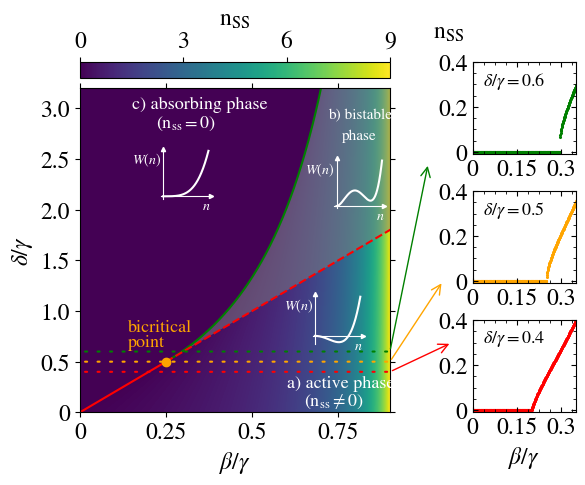

Write the Python code that produced this figure.
"""Module providing the stationary phase diagramm of quantum reaction-diffusion
    systems with incoherent branching and coagulation reactions.
"""

# Imports
import numpy as np
import matplotlib
import matplotlib.pyplot as plt
from matplotlib import ticker
from mpl_toolkits.axes_grid1 import make_axes_locatable
from mpl_toolkits.axes_grid1.inset_locator import inset_axes

# Font Settings
matplotlib.rcParams['mathtext.fontset'] = 'stix'
matplotlib.rcParams['font.family'] = 'STIXGeneral'
matplotlib.rcParams['font.size'] = 17

# Constants
MAX_BETA = 0.9
MAX_DELTA = 3.2
CMAP= 'viridis'
FIGURE_COLOUR = 'white'

# Functions
def u2(beta: float, delta:float) -> float:
    """Calculates the factor of the quadratic term u2/2*n^2 of the potential W(n).

    Args:
        beta (float): branching rate
        delta (float): single-body decay rate

    Returns:
        float : rate of the quadratic term in potential W(n)
    """
    return delta-2*beta

def u3(beta: float, gamma=1) -> float:
    """Calculates the factor of the cubic term u3/3*n^3 of the potential W(n).

    Args:
        beta (float): branching rate
        gamma (int, optional): coagulation rate. Defaults to 1.

    Returns:
        float: rate of the cubic term in the potential W(n)
    """
    return 2*gamma-8*beta

def u4(beta: float, gamma=1) -> float:
    """Calculates the factor of the quartic term u4/4*n^4 of the potential W(n).

    Args:
        beta (float): branching rate
        gamma (int, optional): coagulation rate. Defaults to 1.

    Returns:
        float: rate of the quartic term in the potential W(n)
    """
    return 6*(gamma-beta)

def stationary_state(beta: float,delta: float) -> float:
    """Calculates the stationary state for non-zero density by minimizing the potential W(n).

    Args:
        beta (float): branching rate
        delta (float): decay rate

    Returns:
        float: density in the stationary state in the active phase
    """
    state = (-u3(beta)+np.sqrt(np.power(u3(beta),2)-4*u2(beta,delta)*u4(beta)))/(2*u4(beta))
    return state

def crit(beta: float,delta: float) -> float:
    """Calculates the critical relation between the branching and decay rate
    (for a coagulation rate of 1) that gives the line between the active and the absorbing phase.

    Args:
        beta (float): branching rate
        delta (float): decay rate

    Returns:
        float: rate relation that defines critical transition line
    """
    return -2*np.sqrt(u2(beta, delta)*u4(beta))


def find_state(beta: float,delta: float) -> float:
    """Finds the stationary state depending on the branching and the decay rate. Decides whether
    the system is in the absorbing or the active phase and then calculates the stationary density.

    Args:
        beta (float): branching rate
        delta (float): decay rate

    Returns:
        float: stationary state depending on given rates
    """
    if u2(beta,delta) <= 0:
        return stationary_state(beta,delta)
    elif (u2(beta,delta) > 0 and u3(beta) >= 0):
        return 0
    elif (u2(beta,delta) > 0 and u3(beta) < 0):
        if u3(beta) >= crit(beta,delta):
            return 0
        else:
            return stationary_state(beta,delta)


def transition_first_order(beta: float) -> float:
    """For a given relation beta/gamma (coagulation is set to 1) finds the relation delta/gamma
    (gamma=1) such that the stationary density lies on the first-order transition line.

    Args:
        beta (float): branching rate
    Returns:
        float: decay rate
    """
    delta = 2*beta + 1/24*np.divide(np.power(2-8*beta,2),(1-beta))
    return delta

def transition_second_order(beta: float) -> float:
    """For a given relation beta/gamma (coagulation is set to 1) finds the relation delta/gamma
    (gamma=1) such that the stationary density lies on the second-order transition line.

    Args:
        beta (float): branching rate

    Returns:
        float: decay rate
    """
    delta = 2*beta
    return delta


def polynom(x: np.array, a:float, b:float, c:float) -> np.array:
    """Simple polynom function to vividly show stable states depending on branching and decay rates.

    Args:
        x (np.array): density as a variable
        a (float): parameter of the quadratic term
        b (float): parameter of the cubic term
        c (float): parameter of the quatric term

    Returns:
        np.array: action potential of the density
    """
    return np.power(x,2)*a+ b*np.power(x,3)+c*np.power(x,4)


# Calculating the stationary density for given branching and decay rates
branching_rates = np.linspace(0,MAX_BETA,1000)
decay_rates = np.linspace(0,MAX_DELTA,1000)

stationary_densities = np.array([find_state(i,j) for i in branching_rates for j in decay_rates])
matrix_sd = stationary_densities.reshape(1000,1000)

# Settings for the phase diagramm
beta_first = np.linspace(0.255,MAX_DELTA/2,1000) #rate ranges we want to plot
beta_second = np.linspace(0,0.25,1000)
beta_bistable = np.linspace(0.25,MAX_DELTA/2,1000)

d_cuts = [0.6, 0.5, 0.4] # cut plots for certain delta values

# Starting figure
fig = plt.figure()

gs =  fig.add_gridspec(3,2, width_ratios=[1.5,0.5])
gs.update(hspace=0.4, wspace=0.4)

pd = fig.add_subplot(gs[:,0])  # phase diagram
cut_a = fig.add_subplot(gs[0,1]) # cut at delta value above critical point
cut_crit = fig.add_subplot(gs[1,1]) # cut at delta value at critical point
cut_b = fig.add_subplot(gs[2,1]) # cut at delta value below critical point

x_data_1 = np.linspace(0,10,1000) # numeric values for potential sketch
x_data_2 = np.linspace(0,1.5,1000) # numeric values for potential sketch
x_data_3 = np.linspace(0,0.8,1000) # numeric values for potential sketch


#connection lines between subplots
pd.annotate("",xy=(0, d_cuts[0]), xycoords=pd.transData,xytext=(MAX_BETA, d_cuts[0]),
            textcoords=pd.transData, arrowprops=dict(arrowstyle="-",linestyle= (0, (1, 5)),
            linewidth=1.5,color='green'))
pd.annotate("",xy=(MAX_BETA, d_cuts[0]), xycoords=pd.transData,xytext=(-0.15, -0.05),
            textcoords=cut_a.transData,arrowprops=dict(arrowstyle="<-",color='green'))
pd.annotate("",xy=(0, d_cuts[1]), xycoords=pd.transData,xytext=(MAX_BETA, d_cuts[1]),
            textcoords=pd.transData,arrowprops=dict(arrowstyle="-",linestyle= (0, (1, 5)),
            linewidth=1.5,color='orange'))
pd.annotate("",xy=(MAX_BETA, d_cuts[1]), xycoords=pd.transData,xytext=(-0.1, 0),
            textcoords=cut_crit.transData,arrowprops=dict(arrowstyle="<-",color='orange'))
pd.annotate("",xy=(0, d_cuts[2]), xycoords=pd.transData,xytext=(MAX_BETA, d_cuts[2]),
            textcoords=pd.transData,arrowprops=dict(arrowstyle="-",linestyle= (0, (1, 5)),
            linewidth=1.5,color='red'))
pd.annotate("",xy=(MAX_BETA, d_cuts[2]), xycoords=pd.transData,xytext=(-0.07, 0.3),
            textcoords=cut_b.transData,arrowprops=dict(arrowstyle="<-",color='red'))



# Heatmap
pd.imshow(matrix_sd.T, origin='lower', extent=[0,MAX_BETA,0,MAX_DELTA],
        vmin=0, vmax=round(find_state(MAX_BETA,0)), cmap=CMAP, aspect='auto')
pd.plot(beta_first,transition_first_order(beta_first),color='green', zorder=2)
pd.plot(beta_second,transition_second_order(beta_second),color='red', zorder=1)
pd.plot(beta_bistable,transition_second_order(beta_bistable),color='red',linestyle='dashed')
pd.scatter(1/4,1/2, color='orange', zorder=3)
pd.set_xlabel(r'$\beta/\gamma$')
pd.set_ylabel(r'$\delta/\gamma$')
pd.set_yticks([0,0.5,1,1.5,2,2.5,3], labels=[0,0.5,1.0,1.5,2.0,2.5,3.0])
pd.set_xticks([0,0.25,0.5,0.75], labels=[0,0.25,0.5,0.75])

# Heatmap - labels
pd.text(0.14,0.8,s='bicritical', color='orange', fontsize=13)
pd.text(0.14,0.65,s='point', color='orange', fontsize=13)
pd.text(0.15,MAX_DELTA-0.2,s='c) absorbing phase', color='white', fontsize=13)
pd.text(0.22,MAX_DELTA-0.38,s=r'$(\mathrm{n}_{\mathrm{ss}} = 0)$', color='white', fontsize=13)
pd.text(0.6,0.25,s='a) active phase', color='white', fontsize=13)
pd.text(0.65,0.07,s=r'$(\mathrm{n}_{\mathrm{ss}} \neq 0)$', color='white', fontsize=13)
pd.text(0.72,2.9,s='b) bistable', color='white', fontsize=11)
pd.text(0.76,2.7,s='phase', color='white', fontsize=11)
pd.fill_between(np.linspace(0.255,MAX_DELTA/2,1000),
                transition_first_order(np.linspace(0.255,MAX_DELTA/2,1000)),
                transition_second_order(np.linspace(0.255,MAX_DELTA/2,1000)),
                facecolor='grey', alpha=.5)
pd.tick_params(top=True,right=True, which='both')

# Insert no.1 - sketch of potential W(n) in absorbing phase
pot_active = inset_axes(pd, width=0.5, height=0.5, bbox_to_anchor=(0.36,0.75,0.1,0.1),
                    bbox_transform=pd.transAxes)
pot_active.plot(x_data_1, polynom(x_data_1,1,1,1), color=FIGURE_COLOUR)
pot_active.spines[['right', 'top']].set_visible(False)
pot_active.spines['bottom'].set_position('zero')
pot_active.spines['left'].set_position('zero')
pot_active.spines['bottom'].set_color(FIGURE_COLOUR)
pot_active.spines['left'].set_color(FIGURE_COLOUR)
pot_active.plot(1, 0, marker=">", ms=3, transform=pot_active.get_yaxis_transform(),
            clip_on=False, color=FIGURE_COLOUR)
pot_active.plot(0, 1, marker="^", ms=3, transform=pot_active.get_xaxis_transform(),
            clip_on=False, color=FIGURE_COLOUR)
pot_active.tick_params(left=False, bottom=False)
pot_active.xaxis.set_ticklabels([])
pot_active.yaxis.set_ticklabels([])
pot_active.set_ylabel(r'$W(n)$', fontsize=10, rotation=0, y=0.6, labelpad=5, color=FIGURE_COLOUR)
pot_active.set_xlabel(r'$n$',fontsize=10, labelpad=-5, color=FIGURE_COLOUR, loc='right')
pot_active.patch.set_facecolor('white')
pot_active.patch.set_alpha(0)

# Insert no.2 - sketch of potential W(n) in bistable phase
pot_bistable = inset_axes(pd, width=0.5, height=0.5, bbox_to_anchor=(0.92,0.72,0.1,0.1),
                    bbox_transform=pd.transAxes)
pot_bistable.plot(x_data_2, polynom(x_data_2,5,-8.5,3.7), color=FIGURE_COLOUR)
pot_bistable.spines[['right', 'top']].set_visible(False)
pot_bistable.spines['bottom'].set_position('zero')
pot_bistable.spines['left'].set_position('zero')
pot_bistable.spines['bottom'].set_color(FIGURE_COLOUR)
pot_bistable.spines['left'].set_color(FIGURE_COLOUR)
pot_bistable.plot(1, 0, marker=">", ms=3, transform=pot_bistable.get_yaxis_transform(),
            clip_on=False, color=FIGURE_COLOUR)
pot_bistable.plot(0, 1, marker="^", ms=3, transform=pot_bistable.get_xaxis_transform(),
            clip_on=False, color=FIGURE_COLOUR)
pot_bistable.tick_params(left=False, bottom=False)
pot_bistable.xaxis.set_ticklabels([])
pot_bistable.yaxis.set_ticklabels([])
pot_bistable.set_ylabel(r'$W(n)$', fontsize=10, rotation=0, y=0.6, labelpad=5, color=FIGURE_COLOUR)
pot_bistable.set_xlabel(r'$n$',fontsize=10, labelpad=-5, color=FIGURE_COLOUR, loc='right')
pot_bistable.patch.set_facecolor('white')
pot_bistable.patch.set_alpha(0)

# Insert no.3 - sketch of potential W(n) in active phase
pot_absorbing = inset_axes(pd, width=0.5, height=0.5,bbox_to_anchor=(0.85,0.3,0.1,0.1),
                    bbox_transform=pd.transAxes)
pot_absorbing.plot(x_data_3, polynom(x_data_3,-1.4,-0.6,5), color=FIGURE_COLOUR)
pot_absorbing.spines[['right', 'top']].set_visible(False)
pot_absorbing.spines['bottom'].set_position('zero')
pot_absorbing.spines['left'].set_position('zero')
pot_absorbing.spines['bottom'].set_color(FIGURE_COLOUR)
pot_absorbing.spines['left'].set_color(FIGURE_COLOUR)
pot_absorbing.plot(1, 0, marker=">", ms=3, transform=pot_absorbing.get_yaxis_transform(),
            clip_on=False, color=FIGURE_COLOUR)
pot_absorbing.plot(0, 1, marker="^", ms=3, transform=pot_absorbing.get_xaxis_transform(),
            clip_on=False, color=FIGURE_COLOUR)
pot_absorbing.tick_params(left=False, bottom=False)
pot_absorbing.xaxis.set_ticklabels([])
pot_absorbing.yaxis.set_ticklabels([])
pot_absorbing.set_ylabel(r'$W(n)$', fontsize=10, rotation=0, y=0.6, labelpad=5, color=FIGURE_COLOUR)
pot_absorbing.set_xlabel(r'$n$',fontsize=10, labelpad=-5, color=FIGURE_COLOUR, loc='right')
pot_absorbing.patch.set_facecolor('white')
pot_absorbing.patch.set_alpha(0)


#density plots for fixed delta/gamma
cut_a.scatter(branching_rates,
            matrix_sd[:,np.where(np.isclose(decay_rates,d_cuts[0],atol=1e-03))[0][0]],
            color='green', s=1.5)
cut_a.set_ylabel(r'$\mathrm{n}_{\mathrm{SS}}$',ha='left', y=1.2, rotation=0)
cut_a.text(0.1,0.8,s=r'$\delta/\gamma = $'  + str(d_cuts[0]),
        fontsize=13,horizontalalignment='left',
        verticalalignment='center', transform=cut_a.transAxes)
cut_a.set_ylim(-0.01,0.4)
cut_a.set_xlim(0,0.35)
cut_a.set_xticks([0,0.15,0.3], labels=[0,0.15,0.3])
cut_a.xaxis.set_minor_locator(ticker.AutoMinorLocator())
cut_a.set_yticks([0,0.2,0.4], labels=[0,0.2,0.4])
cut_a.yaxis.set_minor_locator(ticker.AutoMinorLocator())
cut_a.tick_params(top=True,right=True, which='both', direction="in")

cut_crit.scatter(branching_rates,
            matrix_sd[:,np.where(np.isclose(decay_rates,d_cuts[1],atol=1e-03))[0][0]],
            color='orange', s=1.5)
cut_crit.text(0.1,0.8,s=r'$\delta/\gamma = $'  + str(d_cuts[1]),
        fontsize=13,horizontalalignment='left',
        verticalalignment='center', transform=cut_crit.transAxes)
cut_crit.set_xticks([0,0.15,0.3], labels=[0,0.15,0.3])
cut_crit.xaxis.set_minor_locator(ticker.AutoMinorLocator())
cut_crit.set_yticks([0,0.2,0.4], labels=[0,0.2,0.4])
cut_crit.yaxis.set_minor_locator(ticker.AutoMinorLocator())
cut_crit.tick_params(top=True,right=True, which='both', direction="in")
cut_crit.set_ylim(-0.01,0.4)
cut_crit.set_xlim(0,0.35)

cut_b.scatter(branching_rates,
            matrix_sd[:,np.where(np.isclose(decay_rates,d_cuts[2],atol=1e-03))[0][0]],
            color='red', s=1.5)
cut_b.text(0.1,0.8,s=r'$\delta/\gamma = $'  + str(d_cuts[2]),
        fontsize=13,horizontalalignment='left',
        verticalalignment='center', transform=cut_b.transAxes)
cut_b.set_xlabel(r'$\beta/\gamma$')
cut_b.set_xticks([0,0.15,0.3], labels=[0,0.15,0.3])
cut_b.xaxis.set_minor_locator(ticker.AutoMinorLocator())
cut_b.set_yticks([0,0.2,0.4], labels=[0,0.2,0.4])
cut_b.yaxis.set_minor_locator(ticker.AutoMinorLocator())
cut_b.tick_params(top=True,right=True, which='both', direction="in")
cut_b.set_ylim(-0.01,0.4)
cut_b.set_xlim(0,0.35)


#colormap
divider = make_axes_locatable(pd)
cax = divider.append_axes('top', '5%', pad=0.1)
pcm = pd.imshow(matrix_sd.T, origin='lower', extent=[0,MAX_BETA,0,MAX_DELTA],
                vmin=0, vmax=round(find_state(MAX_BETA,0)), cmap=CMAP, aspect='auto')
cbar = plt.colorbar(pcm, cax=cax, orientation='horizontal', ticklocation='top',
                    ticks=np.linspace(0,round(find_state(MAX_BETA,0)),4))
cbar.set_label(r'$\mathrm{n}_{\mathrm{SS}}$')

fig.subplots_adjust(bottom=0.15)
plt.show()

# End-of-file (EOF)
